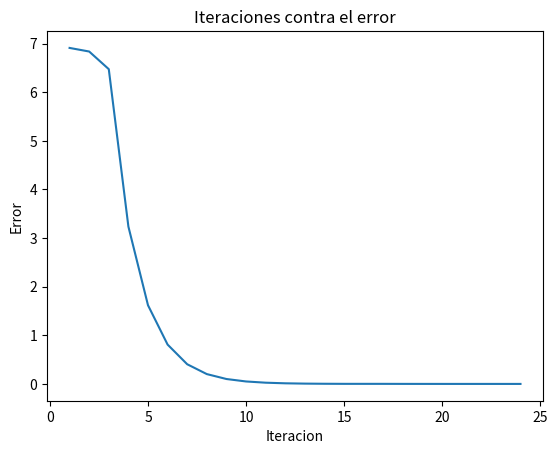

Generate this figure with matplotlib:
# -*- coding: utf-8 -*-
"""
Created on Thu Sep 10 18:23:37 2020

[redacted]
[redacted]
"""
from scipy import optimize
import matplotlib.pyplot as plt



def brents(f, x0, x1, max_iter=50, tolerance=1e-8):
 
    fx0 = f(x0)
    fx1 = f(x1)
    ltolerance= []
    literations=[]
    lroots= []
    if (fx0 * fx1) >= 0:
        print("Raiz no esta detro de el rango dado")
        return 
 
    if abs(fx0) < abs(fx1):
        x0, x1 = x1, x0
        fx0, fx1 = fx1, fx0
 
    x2, fx2 = x0, fx0
 
    mflag = True
    steps_taken = 0
 
    while steps_taken < max_iter and abs(x1-x0) > tolerance:
        fx0 = f(x0)
        fx1 = f(x1)
        fx2 = f(x2)

        if fx0 != fx2 and fx1 != fx2:
            L0 = (x0 * fx1 * fx2) / ((fx0 - fx1) * (fx0 - fx2))
            L1 = (x1 * fx0 * fx2) / ((fx1 - fx0) * (fx1 - fx2))
            L2 = (x2 * fx1 * fx0) / ((fx2 - fx0) * (fx2 - fx1))
            new = L0 + L1 + L2
 
        else:
            new = x1 - ( (fx1 * (x1 - x0)) / (fx1 - fx0) )
 
        if ((new < ((3 * x0 + x1) / 4) or new > x1) or
            (mflag == True and (abs(new - x1)) >= (abs(x1 - x2) / 2)) or
            (mflag == False and (abs(new - x1)) >= (abs(x2 - d) / 2)) or
            (mflag == True and (abs(x1 - x2)) < tolerance) or
            (mflag == False and (abs(x2 - d)) < tolerance)):
            new = (x0 + x1) / 2
            mflag = True
 
        else:
            mflag = False
 
        fnew = f(new)
        d, x2 = x2, x1
 
        if (fx0 * fnew) < 0:
            x1 = new
        else:
            x0 = new
 
        if abs(fx0) < abs(fx1):
            x0, x1 = x1, x0
 
        steps_taken += 1
        ltolerance.append(abs(x1-x0))
        literations.append(steps_taken)
        lroots.append(x1)

    plt.plot(literations,ltolerance)
    plt.ylabel('Error')
    plt.xlabel('Iteracion')
    plt.title("Iteraciones contra el error")
    plt.show()
    return x1, steps_taken

if __name__ == "__main__":
    f = lambda x : x**3 - 2*x**2+(4*x)/3- (8/27)   
    root, steps = brents(f, -5, 5, tolerance=10e-9)
    print ("La raiz es:", root)
    print ("Iteciones:", steps)